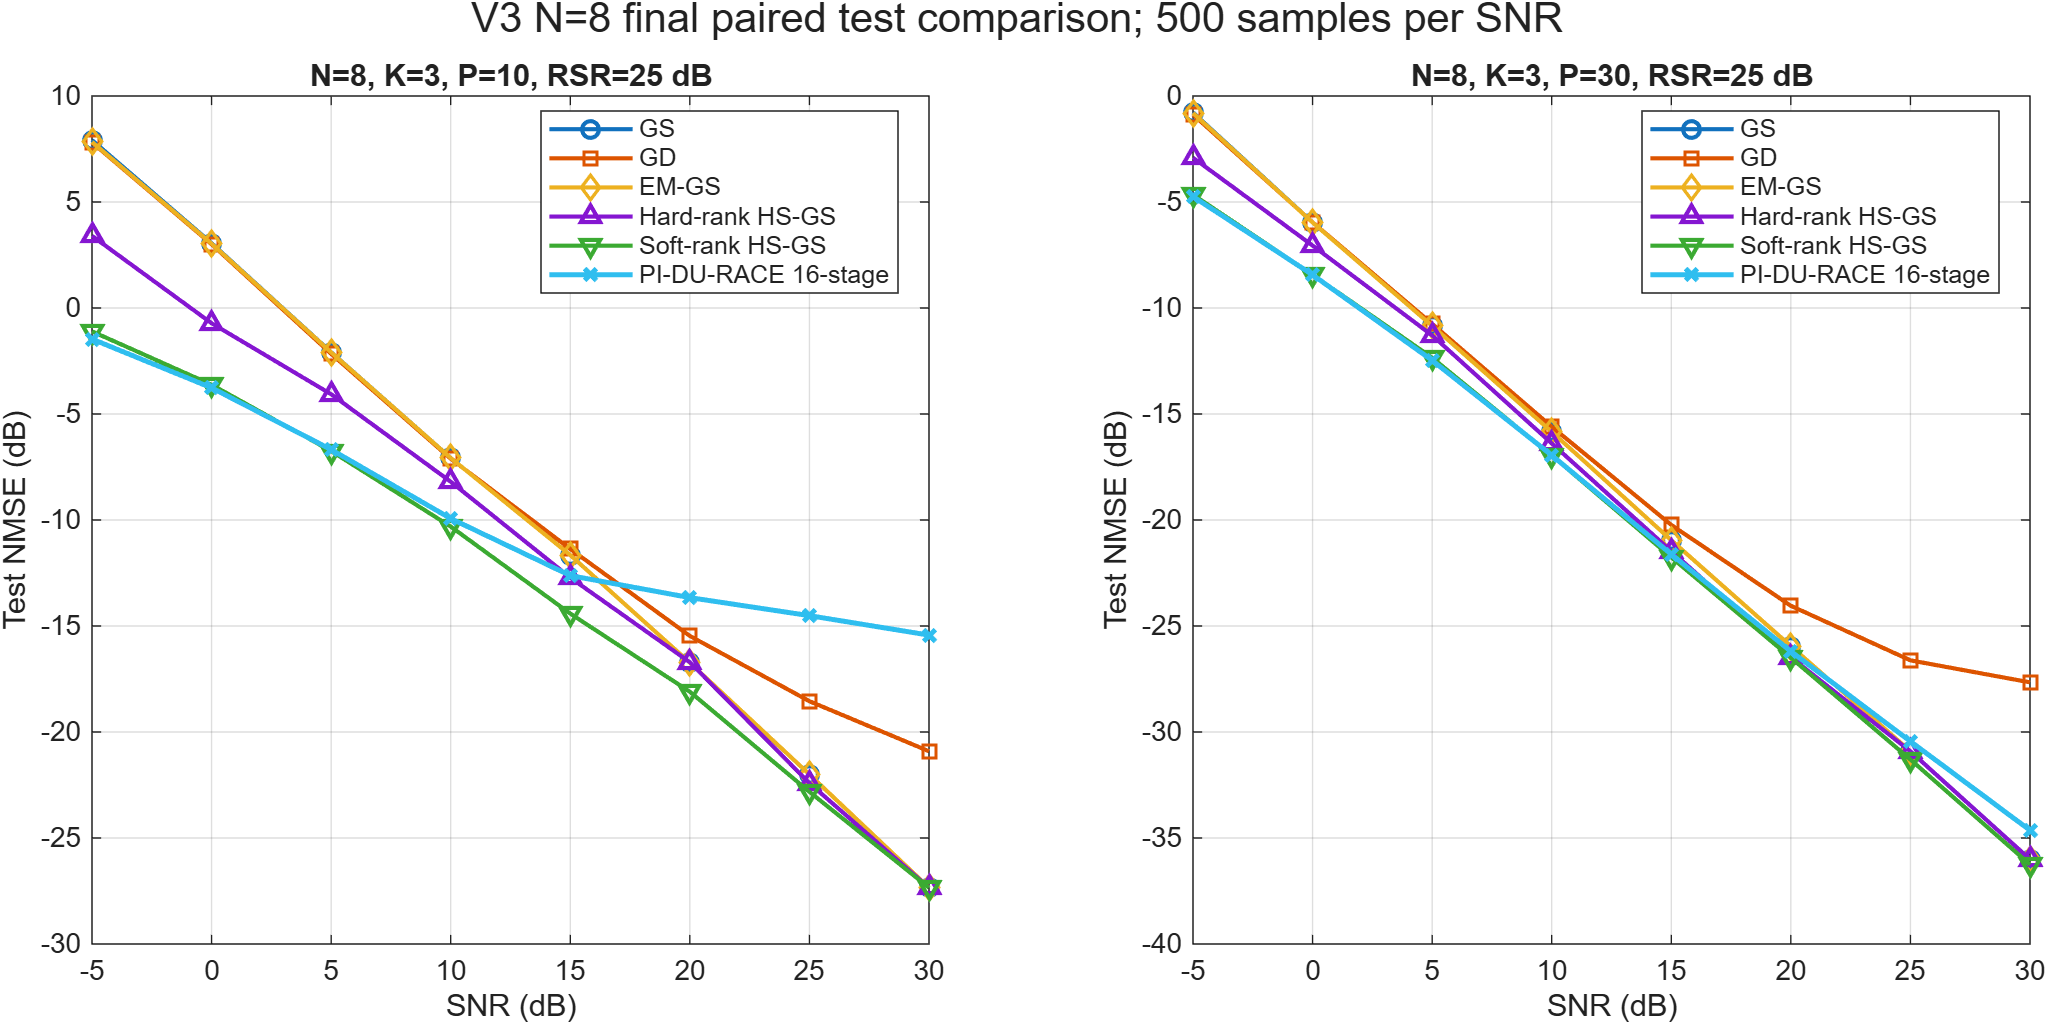

Source data for this figure (header and first rows):
P, SNR_dB, TestSamples, FrozenHardRank, FrozenSoftMultiplier, GS_NMSE_dB, GD_NMSE_dB, EMGS_NMSE_dB, HardRank_HSGS_NMSE_dB, SoftRank_HSGS_NMSE_dB, PI_DU_RACE_16Stage_NMSE_dB
10, -5, 500, 1, 1, 7.918, 7.808, 7.833, 3.401, -1.103, -1.466
10, 0, 500, 1, 0.5, 3.057, 3.007, 3.035, -0.7184, -3.619, -3.765
10, 5, 500, 2, 0.5, -2.083, -2.16, -2.092, -4.066, -6.749, -6.68
10, 10, 500, 2, 0.25, -7.072, -7.109, -7.075, -8.194, -10.31, -9.93
10, 15, 500, 3, 0.25, -11.66, -11.37, -11.66, -12.72, -14.42, -12.62
10, 20, 500, 3, 0.25, -16.73, -15.47, -16.73, -16.71, -18.1, -13.66
10, 25, 500, 3, 0.25, -22, -18.55, -22, -22.42, -22.82, -14.51
10, 30, 500, 4, 0, -27.34, -20.91, -27.34, -27.34, -27.34, -15.43
30, -5, 500, 1, 0.5, -0.7778, -0.8762, -0.8046, -2.911, -4.658, -4.744
30, 0, 500, 2, 0.5, -5.96, -5.956, -5.968, -7.055, -8.427, -8.436
30, 5, 500, 3, 0.5, -10.84, -10.75, -10.84, -11.29, -12.35, -12.47
30, 10, 500, 3, 0.25, -15.84, -15.6, -15.84, -16.38, -16.96, -16.95
30, 15, 500, 3, 0.25, -20.95, -20.23, -20.95, -21.47, -21.76, -21.62
30, 20, 500, 3, 0.25, -25.95, -24.05, -25.95, -26.47, -26.49, -26.2
30, 25, 500, 4, 0.25, -30.91, -26.62, -30.91, -30.91, -31.3, -30.44
30, 30, 500, 4, 0.25, -36.01, -27.66, -36.01, -36.01, -36.25, -34.64
